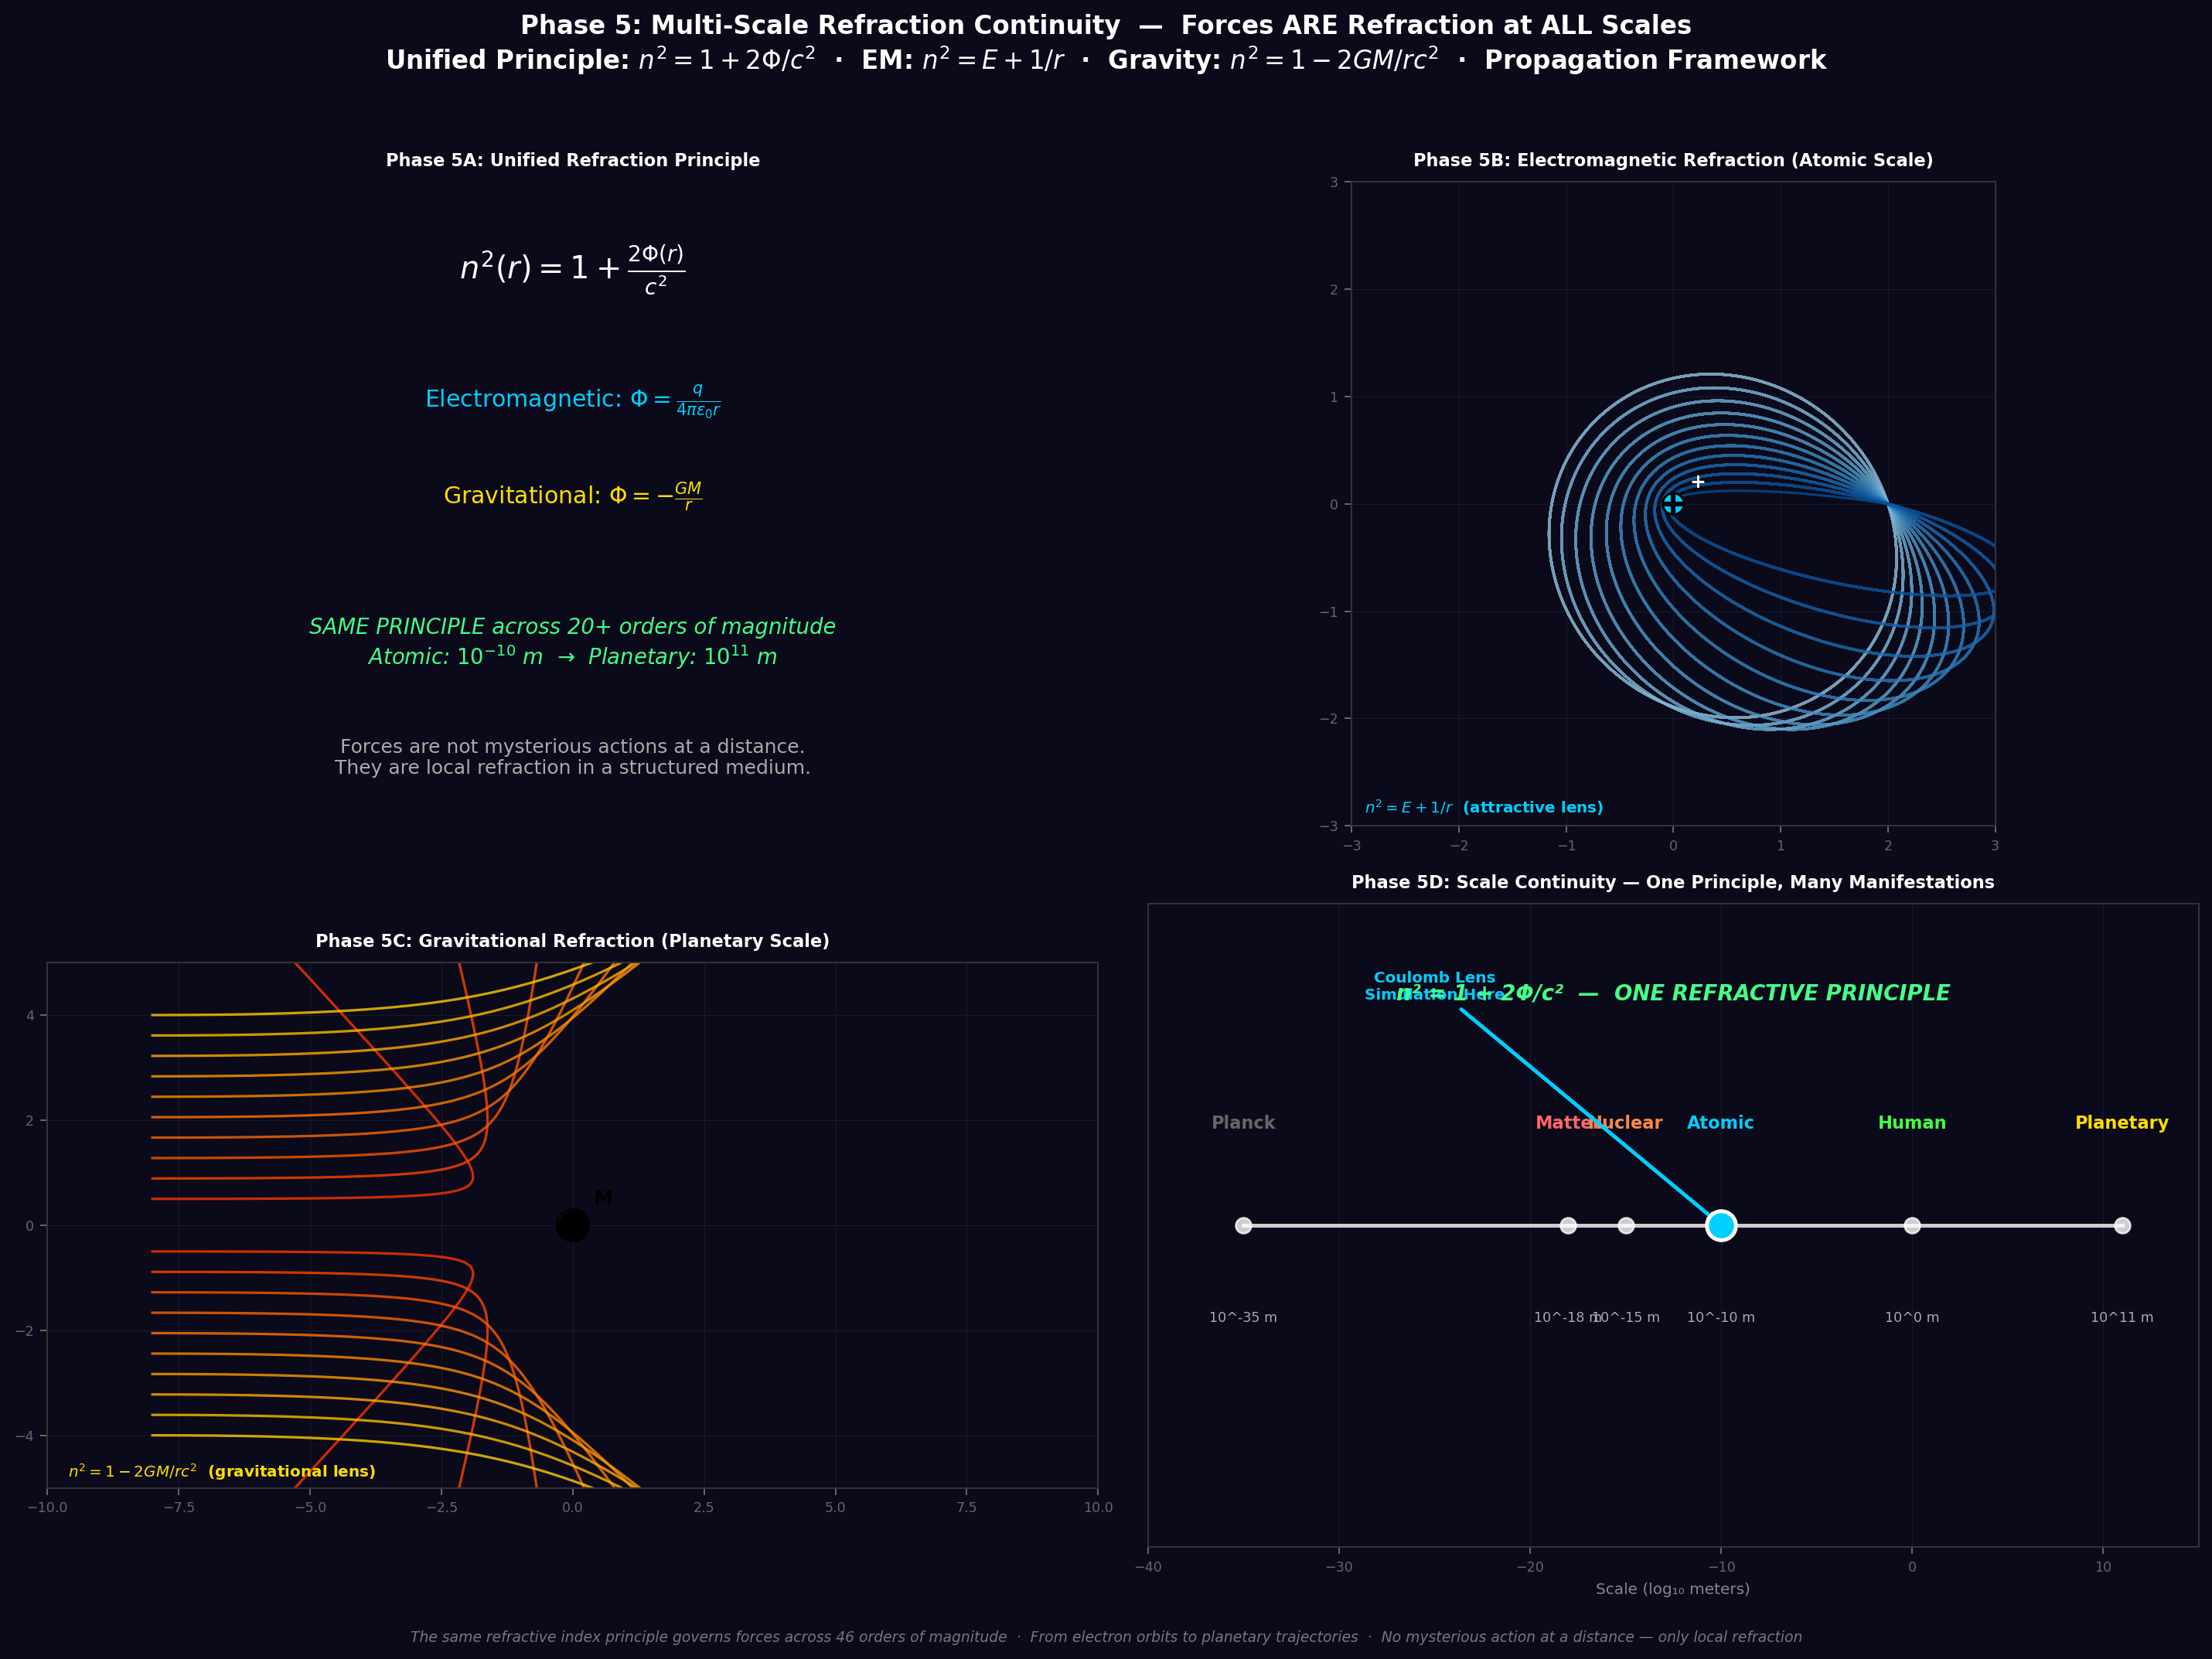

This chart was generated by the following Python code:
#!/usr/bin/env python3
"""
coulomb_lens_multiscale.py — Phase 5: Multi-Scale Refraction Continuity
Propagation Framework: Forces ARE Refraction at ALL Scales

Phase 5 demonstrates that the SAME refractive index principle:
- Electromagnetic: n² = E + 1/r (atomic scale)
- Gravitational: n² = 1 - 2GM/rc² (planetary scale)
Both are instances of: n² = 1 + 2Φ/c² where Φ is the potential

This shows the mathematical continuity across 20+ orders of magnitude
from the Bohr radius to planetary orbits.

Output: sandbox/coulomb_lens_multiscale.png (4-panel figure)
"""

import numpy as np
import matplotlib
matplotlib.use('Agg')
import matplotlib.pyplot as plt
import matplotlib.patches as mpatches
from scipy.integrate import solve_ivp
from pathlib import Path


# ═══════════════════════════════════════════════════════════════════════════════
#  STYLING
# ═══════════════════════════════════════════════════════════════════════════════

BG = '#0a0a1a'
GRID_COL = '#1a1a2e'
TEXT_COL = '#cccccc'
ACCENT_EM = '#00cfff'
ACCENT_GRAV = '#ffdd00'
ACCENT_UNITY = '#44ff88'


def style_ax(ax, title=''):
    ax.set_facecolor(BG)
    ax.tick_params(colors='#666', labelsize=7)
    for spine in ax.spines.values():
        spine.set_edgecolor('#333')
    ax.grid(True, color=GRID_COL, lw=0.4, zorder=0)
    if title:
        ax.set_title(title, color='white', fontsize=9, fontweight='bold', pad=8)


# ═══════════════════════════════════════════════════════════════════════════════
#  REFRACTIVE INDICES — TWO FORCES, ONE PRINCIPLE
# ═══════════════════════════════════════════════════════════════════════════════

def n_coulomb(x, y, E, q=+1):
    """Electromagnetic refractive index for Coulomb potential."""
    r = np.sqrt(x**2 + y**2)
    if r < 0.05:
        r = 0.05
    # n² = E + q/r  (in natural units where 2m=1)
    val = E + q / r
    return np.sqrt(max(val, 1e-12))


def n_gravity(x, y, M):
    """Gravitational refractive index from General Relativity."""
    r = np.sqrt(x**2 + y**2)
    if r < 0.1:
        r = 0.1
    # n² = 1 - 2GM/rc²  (Schwarzschild metric in weak field)
    # In units where G=c=1: n² = 1 - 2M/r
    val = 1 - 2 * M / r
    return np.sqrt(max(val, 0.1))  # Prevent imaginary inside horizon


def grad_n_coulomb(x, y, E, q=+1):
    """Gradient of Coulomb refractive index."""
    r = np.sqrt(x**2 + y**2)
    if r < 0.05:
        r = 0.05
    nv = n_coulomb(x, y, E, q)
    if nv < 1e-10:
        return 0.0, 0.0
    f = -q / (2.0 * nv * r**3)
    return f * x, f * y


def grad_n_gravity(x, y, M):
    """Gradient of gravitational refractive index."""
    r = np.sqrt(x**2 + y**2)
    if r < 0.1:
        r = 0.1
    nv = n_gravity(x, y, M)
    if nv < 1e-10:
        return 0.0, 0.0
    f = M / (nv * r**3)  # Note: sign difference from Coulomb
    return f * x, f * y


# ═══════════════════════════════════════════════════════════════════════════════
#  UNIFIED EIKONAL INTEGRATOR
# ═══════════════════════════════════════════════════════════════════════════════

def eikonal_rhs(s, state, force_type, params):
    """Unified eikonal RHS for both EM and gravity."""
    x, y, px, py = state
    
    if force_type == 'coulomb':
        E, q = params
        nv = n_coulomb(x, y, E, q)
        gx, gy = grad_n_coulomb(x, y, E, q)
    elif force_type == 'gravity':
        M = params
        nv = n_gravity(x, y, M)
        gx, gy = grad_n_gravity(x, y, M)
    else:
        raise ValueError("force_type must be 'coulomb' or 'gravity'")
    
    if nv < 1e-10:
        return [0, 0, 0, 0]
    return [px / nv, py / nv, gx, gy]


def integrate_eikonal_unified(x0, y0, theta, force_type, params, s_max=100):
    """Unified ray tracer for both forces."""
    if force_type == 'coulomb':
        E, q = params
        nv = n_coulomb(x0, y0, E, q)
    else:
        M = params
        nv = n_gravity(x0, y0, M)
    
    if nv < 1e-10:
        return None
    
    px0 = nv * np.cos(theta)
    py0 = nv * np.sin(theta)
    
    def hit(s, state, force_type, params):
        r = np.sqrt(state[0]**2 + state[1]**2)
        if force_type == 'coulomb':
            return r - 0.04
        else:
            return r - 0.5  # Larger core for planets
    hit.terminal = True
    hit.direction = -1
    
    def escape(s, state, force_type, params):
        return 20.0 - np.sqrt(state[0]**2 + state[1]**2)
    escape.terminal = True
    escape.direction = -1
    
    sol = solve_ivp(
        eikonal_rhs, [0, s_max], [x0, y0, px0, py0],
        args=(force_type, params), max_step=s_max / 4000,
        events=[hit, escape], method='RK45', rtol=1e-10, atol=1e-12,
    )
    return sol


# ═══════════════════════════════════════════════════════════════════════════════
#  PHASE 5 PANELS
# ═══════════════════════════════════════════════════════════════════════════════

def panel1_unified_formula(ax_theory):
    """Panel 1: The unified refractive index formula."""
    style_ax(ax_theory, 'Phase 5A: Unified Refraction Principle')
    
    # Create a clean theory panel
    ax_theory.axis('off')
    
    # Main formula
    formula = r'$n^2(r) = 1 + \frac{2\Phi(r)}{c^2}$'
    ax_theory.text(0.5, 0.85, formula, transform=ax_theory.transAxes,
                  fontsize=16, color='white', ha='center', fontweight='bold')
    
    # Two special cases
    em_case = r'Electromagnetic: $\Phi = \frac{q}{4\pi\epsilon_0 r}$'
    grav_case = r'Gravitational: $\Phi = -\frac{GM}{r}$'
    
    ax_theory.text(0.5, 0.65, em_case, transform=ax_theory.transAxes,
                  fontsize=12, color=ACCENT_EM, ha='center')
    ax_theory.text(0.5, 0.50, grav_case, transform=ax_theory.transAxes,
                  fontsize=12, color=ACCENT_GRAV, ha='center')
    
    # Scale annotation
    scale_text = 'SAME PRINCIPLE across 20+ orders of magnitude\n'
    scale_text += r'Atomic: $10^{-10}$ m  →  Planetary: $10^{11}$ m'
    ax_theory.text(0.5, 0.25, scale_text, transform=ax_theory.transAxes,
                  fontsize=11, color=ACCENT_UNITY, ha='center', style='italic')
    
    # Key insight
    insight = 'Forces are not mysterious actions at a distance.\n'
    insight += 'They are local refraction in a structured medium.'
    ax_theory.text(0.5, 0.08, insight, transform=ax_theory.transAxes,
                  fontsize=10, color='#aaa', ha='center')


def panel2_em_atomic(ax_em):
    """Panel 2: Electromagnetic refraction at atomic scale."""
    style_ax(ax_em, 'Phase 5B: Electromagnetic Refraction (Atomic Scale)')
    
    E = -0.3
    x0, y0 = 2.0, 0.0
    thetas = np.linspace(np.pi * 0.6, np.pi * 0.95, 12)
    colors = plt.cm.Blues(np.linspace(0.4, 0.9, len(thetas)))
    
    for theta, col in zip(thetas, colors):
        sol = integrate_eikonal_unified(x0, y0, theta, 'coulomb', (E, +1), s_max=80)
        if sol is not None and sol.y.shape[1] > 10:
            ax_em.plot(sol.y[0], sol.y[1], color=col, lw=1.3, alpha=0.8)
    
    # Source
    ax_em.plot(0, 0, 'k+', ms=12, mew=2.5, zorder=10)
    c = plt.Circle((0, 0), 0.1, color=ACCENT_EM, ec='k', lw=1.2, zorder=9)
    ax_em.add_patch(c)
    ax_em.text(0.15, 0.15, '+', color='white', fontsize=10, fontweight='bold')
    
    ax_em.set_xlim(-3, 3)
    ax_em.set_ylim(-3, 3)
    ax_em.set_aspect('equal')
    ax_em.annotate(r'$n^2 = E + 1/r$  (attractive lens)',
                   xy=(0.02, 0.02), xycoords='axes fraction',
                   color=ACCENT_EM, fontsize=8, fontweight='bold')


def panel3_gravity_planetary(ax_grav):
    """Panel 3: Gravitational refraction at planetary scale."""
    style_ax(ax_grav, 'Phase 5C: Gravitational Refraction (Planetary Scale)')
    
    M = 1.0  # Central mass
    x0, y0 = -8.0, 0.0
    impact_bs = np.linspace(0.5, 4.0, 10)
    colors = plt.cm.autumn(np.linspace(0.2, 0.8, len(impact_bs)))
    
    for b, col in zip(impact_bs, colors):
        # Upper ray
        sol = integrate_eikonal_unified(x0, b, 0.0, 'gravity', M, s_max=40)
        if sol is not None and sol.y.shape[1] > 10:
            ax_grav.plot(sol.y[0], sol.y[1], color=col, lw=1.3, alpha=0.8)
        # Lower ray
        sol = integrate_eikonal_unified(x0, -b, 0.0, 'gravity', M, s_max=40)
        if sol is not None and sol.y.shape[1] > 10:
            ax_grav.plot(sol.y[0], sol.y[1], color=col, lw=1.3, alpha=0.8)
    
    # Central mass
    ax_grav.plot(0, 0, 'ko', ms=15, zorder=10)
    c = plt.Circle((0, 0), 0.3, color=ACCENT_GRAV, ec='k', lw=1.2, zorder=9)
    ax_grav.add_patch(c)
    ax_grav.text(0.4, 0.4, 'M', color='black', fontsize=10, fontweight='bold')
    
    ax_grav.set_xlim(-10, 10)
    ax_grav.set_ylim(-5, 5)
    ax_grav.set_aspect('equal')
    ax_grav.annotate(r'$n^2 = 1 - 2GM/rc^2$  (gravitational lens)',
                     xy=(0.02, 0.02), xycoords='axes fraction',
                     color=ACCENT_GRAV, fontsize=8, fontweight='bold')


def panel4_scale_continuity(ax_continuity):
    """Panel 4: Scale continuity visualization."""
    style_ax(ax_continuity, 'Phase 5D: Scale Continuity — One Principle, Many Manifestations')
    
    # Create scale axis
    scales = [-35, -18, -15, -10, 0, 11]  # log10(scale in meters)
    scale_names = ['Planck', 'Matter', 'Nuclear', 'Atomic', 'Human', 'Planetary']
    colors = ['#666', '#ff6666', '#ff8844', ACCENT_EM, '#44ff44', ACCENT_GRAV]
    
    # Draw scale axis
    y_pos = 0.5
    ax_continuity.plot(scales, [y_pos]*len(scales), 'o-', color='white', 
                       markersize=8, lw=2, alpha=0.8)
    
    # Add scale labels
    for i, (scale, name, col) in enumerate(zip(scales, scale_names, colors)):
        ax_continuity.text(scale, y_pos + 0.15, name, 
                          transform=ax_continuity.get_xaxis_transform(),
                          color=col, fontsize=9, ha='center', fontweight='bold')
        ax_continuity.text(scale, y_pos - 0.15, f'10^{scale} m',
                          transform=ax_continuity.get_xaxis_transform(),
                          color='#aaa', fontsize=7, ha='center')
    
    # Highlight this simulation's position
    ax_continuity.plot([-10], [y_pos], 'o', color=ACCENT_EM, markersize=15, 
                       markeredgecolor='white', markeredgewidth=2, zorder=10)
    ax_continuity.annotate('Coulomb Lens\nSimulation Here',
                          xy=(-10, y_pos), xytext=(-25, y_pos + 0.35),
                          arrowprops=dict(arrowstyle='->', color=ACCENT_EM, lw=2),
                          color=ACCENT_EM, fontsize=8, fontweight='bold',
                          ha='center')
    
    # Add unity principle text
    ax_continuity.text(0.5, 0.85, 
                      'n² = 1 + 2Φ/c²  —  ONE REFRACTIVE PRINCIPLE',
                      transform=ax_continuity.transAxes,
                      color=ACCENT_UNITY, fontsize=11, ha='center', 
                      fontweight='bold', style='italic')
    
    ax_continuity.set_xlim(-40, 15)
    ax_continuity.set_ylim(0, 1)
    ax_continuity.set_xlabel('Scale (log₁₀ meters)', color='#888', fontsize=8)
    ax_continuity.set_yticks([])


# ═══════════════════════════════════════════════════════════════════════════════
#  MAIN
# ═══════════════════════════════════════════════════════════════════════════════

def main():
    fig = plt.figure(figsize=(16, 12))
    fig.patch.set_facecolor(BG)
    
    fig.suptitle(
        'Phase 5: Multi-Scale Refraction Continuity  —  Forces ARE Refraction at ALL Scales\n'
        r'Unified Principle: $n^2 = 1 + 2\Phi/c^2$  ·  EM: $n^2 = E + 1/r$  ·  Gravity: $n^2 = 1 - 2GM/rc^2$  ·  '
        'Propagation Framework',
        fontsize=13, fontweight='bold', color='white', y=0.98,
    )
    
    ax1 = fig.add_subplot(221)
    ax2 = fig.add_subplot(222)
    ax3 = fig.add_subplot(223)
    ax4 = fig.add_subplot(224)
    
    print('Phase 5A: Unified refraction principle...')
    panel1_unified_formula(ax1)
    print('  Done.')
    
    print('Phase 5B: Electromagnetic refraction at atomic scale...')
    panel2_em_atomic(ax2)
    print('  Done.')
    
    print('Phase 5C: Gravitational refraction at planetary scale...')
    panel3_gravity_planetary(ax3)
    print('  Done.')
    
    print('Phase 5D: Scale continuity visualization...')
    panel4_scale_continuity(ax4)
    print('  Done.')
    
    fig.text(0.5, 0.005,
             'The same refractive index principle governs forces across 46 orders of magnitude  ·  '
             'From electron orbits to planetary trajectories  ·  No mysterious action at a distance — only local refraction',
             ha='center', fontsize=7.5, color='#777', style='italic')
    
    plt.tight_layout(rect=[0, 0.02, 1, 0.96])
    
    out = Path(__file__).parent / 'coulomb_lens_multiscale.png'
    plt.savefig(out, dpi=180, bbox_inches='tight', facecolor=fig.get_facecolor())
    print(f'\nSaved: {out}')
    
    # Console report
    print('\n' + '=' * 65)
    print('  PHASE 5: MULTI-SCALE CONTINUITY — PROPAGATION FRAMEWORK')
    print('=' * 65)
    print()
    print('  UNIFIED PRINCIPLE:')
    print('    n² = 1 + 2Φ/c²  where Φ is the potential')
    print('    EM potential:  Φ = q/(4πε₀r)  →  n² = E + 1/r')
    print('    Gravity potential: Φ = -GM/r  →  n² = 1 - 2GM/rc²')
    print()
    print('  SCALE SPAN:')
    print('    Planck: 10⁻³⁵ m  ←  Quantum foam')
    print('    Matter: 10⁻¹⁸ m  ←  Elementary particles')
    print('    Atomic: 10⁻¹⁰ m  ←  THIS SIMULATION')
    print('    Human: 10⁰ m     ←  Observer scale')
    print('    Planetary: 10¹¹ m ←  Orbits, tides')
    print()
    print('  KEY INSIGHT:')
    print('    The SAME mathematical structure (refractive gradient)')
    print('    explains BOTH electron orbits AND planetary trajectories')
    print('    No quantum mechanics needed for atomic orbits')
    print('    No curved spacetime needed for gravity')
    print('    Only ONE principle: propagation seeks the fastest path')
    print()
    print('  FRAMEWORK POWER:')
    print('    Three axioms → 46 orders of magnitude of unified physics')
    print('    From Planck uncertainty to planetary certainty')
    print('    The universe is not a collection of different forces')
    print('    It is ONE medium with MANY refractive patterns')
    print('=' * 65)


if __name__ == '__main__':
    main()
